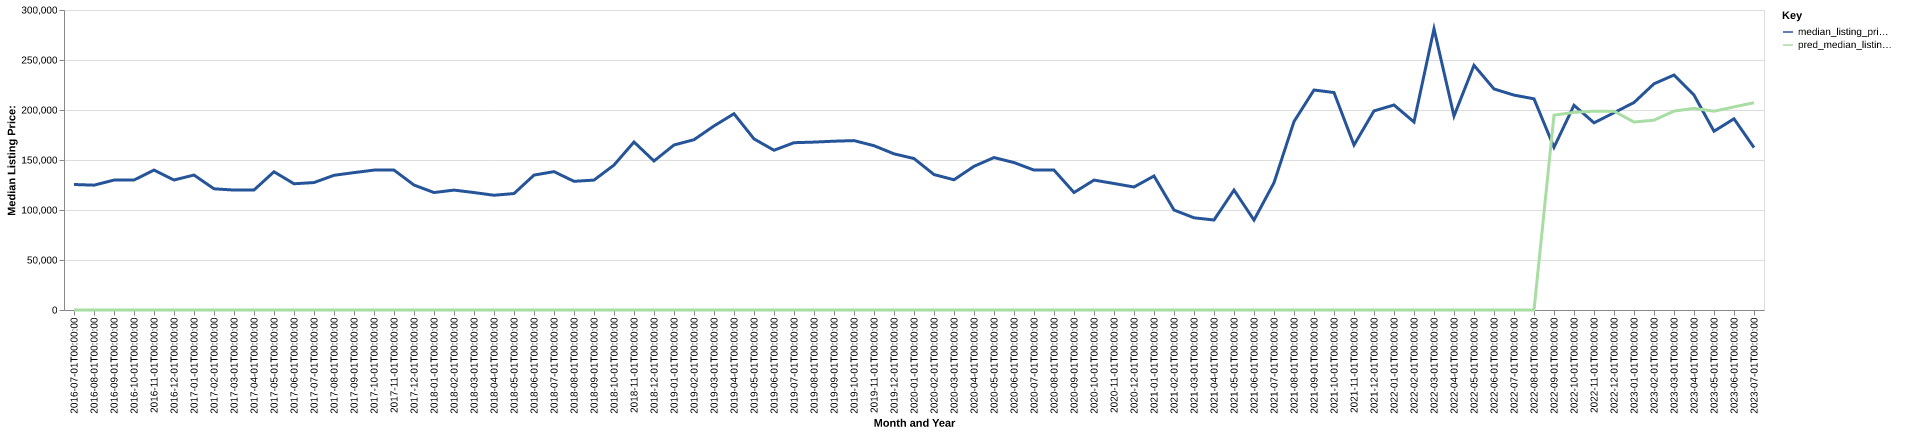

Values plotted in this chart, from the file beside it:
date, time_idx, median_listing_price, thirty_year_interest_rate_five, month, county_name, active_listing_count, median_days_on_market, pred_median_listing_price, month_year
2016-07-01, 0, 125500, 3.72, 7, lawrence, ky, 59.0, 86.0, 0, Jul-2016
2016-08-01, 1, 124850, 3.73, 8, lawrence, ky, 58.0, 88.0, 0, Aug-2016
2016-09-01, 2, 129900, 3.66, 9, lawrence, ky, 59.0, 97.0, 0, Sep-2016
2016-10-01, 3, 130000, 3.64, 10, lawrence, ky, 64.0, 94.0, 0, Oct-2016
2016-11-01, 4, 139900, 3.66, 11, lawrence, ky, 60.0, 94.0, 0, Nov-2016
2016-12-01, 5, 130000, 3.48, 12, lawrence, ky, 60.0, 109.0, 0, Dec-2016
2017-01-01, 6, 134950, 3.45, 1, lawrence, ky, 60.0, 119.0, 0, Jan-2017
2017-02-01, 7, 121200, 3.5, 2, lawrence, ky, 60.0, 115.0, 0, Feb-2017
2017-03-01, 8, 119925, 3.52, 3, lawrence, ky, 58.0, 125.0, 0, Mar-2017
2017-04-01, 9, 120000, 4.03, 4, lawrence, ky, 54.0, 107.0, 0, Apr-2017
2017-05-01, 10, 138250, 4.32, 5, lawrence, ky, 56.0, 116.0, 0, May-2017
2017-06-01, 11, 126225, 4.2, 6, lawrence, ky, 57.0, 114.0, 0, Jun-2017
2017-07-01, 12, 127450, 4.19, 7, lawrence, ky, 56.0, 128.0, 0, Jul-2017
2017-08-01, 13, 134700, 4.3, 8, lawrence, ky, 66.0, 94.0, 0, Aug-2017
2017-09-01, 14, 137400, 4.1, 9, lawrence, ky, 64.0, 77.0, 0, Sep-2017
2017-10-01, 15, 139900, 4.05, 10, lawrence, ky, 64.0, 82.0, 0, Oct-2017
2017-11-01, 16, 139900, 3.94, 11, lawrence, ky, 60.0, 98.0, 0, Nov-2017
2017-12-01, 17, 124950, 4.03, 12, lawrence, ky, 58.0, 114.0, 0, Dec-2017
2018-01-01, 18, 117450, 3.93, 1, lawrence, ky, 59.0, 106.0, 0, Jan-2018
2018-02-01, 19, 119900, 3.83, 2, lawrence, ky, 54.0, 117.0, 0, Feb-2018
2018-03-01, 20, 117450, 3.94, 3, lawrence, ky, 60.0, 123.0, 0, Mar-2018
2018-04-01, 21, 114750, 3.95, 4, lawrence, ky, 67.0, 99.0, 0, Apr-2018
2018-05-01, 22, 116450, 3.99, 5, lawrence, ky, 72.0, 100.0, 0, May-2018
2018-06-01, 23, 134900, 4.15, 6, lawrence, ky, 71.0, 99.0, 0, Jun-2018
2018-07-01, 24, 138375, 4.4, 7, lawrence, ky, 69.0, 89.0, 0, Jul-2018
2018-08-01, 25, 128675, 4.46, 8, lawrence, ky, 69.0, 97.0, 0, Aug-2018
2018-09-01, 26, 129900, 4.58, 9, lawrence, ky, 69.0, 101.0, 0, Sep-2018
2018-10-01, 27, 144950, 4.66, 10, lawrence, ky, 67.0, 103.0, 0, Oct-2018
2018-11-01, 28, 168000, 4.62, 11, lawrence, ky, 62.0, 103.0, 0, Nov-2018
2018-12-01, 29, 149000, 4.54, 12, lawrence, ky, 61.0, 123.0, 0, Dec-2018
2019-01-01, 30, 165000, 4.6, 1, lawrence, ky, 51.0, 143.0, 0, Jan-2019
2019-02-01, 31, 170300, 4.72, 2, lawrence, ky, 48.0, 152.0, 0, Feb-2019
2019-03-01, 32, 184057, 4.9, 3, lawrence, ky, 44.0, 149.0, 0, Mar-2019
2019-04-01, 33, 196257, 4.94, 4, lawrence, ky, 39.0, 144.0, 0, Apr-2019
2019-05-01, 34, 171100, 4.75, 5, lawrence, ky, 37.0, 84.0, 0, May-2019
2019-06-01, 35, 159750, 4.51, 6, lawrence, ky, 40.0, 53.0, 0, Jun-2019
2019-07-01, 36, 167300, 4.41, 7, lawrence, ky, 50.0, 60.0, 0, Jul-2019
2019-08-01, 37, 167900, 4.41, 8, lawrence, ky, 46.0, 73.0, 0, Aug-2019
2019-09-01, 38, 168800, 4.2, 9, lawrence, ky, 47.0, 84.0, 0, Sep-2019
2019-10-01, 39, 169400, 4.14, 10, lawrence, ky, 47.0, 91.0, 0, Oct-2019
2019-11-01, 40, 164300, 3.84, 11, lawrence, ky, 41.0, 92.0, 0, Nov-2019
2019-12-01, 41, 156175, 3.81, 12, lawrence, ky, 39.0, 104.0, 0, Dec-2019
2020-01-01, 42, 151450, 3.75, 1, lawrence, ky, 38.0, 104.0, 0, Jan-2020
2020-02-01, 43, 135450, 3.73, 2, lawrence, ky, 44.0, 89.0, 0, Feb-2020
2020-03-01, 44, 130225, 3.78, 3, lawrence, ky, 43.0, 74.0, 0, Mar-2020
2020-04-01, 45, 143675, 3.75, 4, lawrence, ky, 38.0, 114.0, 0, Apr-2020
2020-05-01, 46, 152450, 3.74, 5, lawrence, ky, 34.0, 115.0, 0, May-2020
2020-06-01, 47, 147450, 3.72, 6, lawrence, ky, 29.0, 129.0, 0, Jun-2020
2020-07-01, 48, 139900, 3.49, 7, lawrence, ky, 28.0, 124.0, 0, Jul-2020
2020-08-01, 49, 139900, 3.65, 8, lawrence, ky, 27.0, 145.0, 0, Aug-2020
2020-09-01, 50, 117475, 3.33, 9, lawrence, ky, 24.0, 75.0, 0, Sep-2020
2020-10-01, 51, 129900, 3.28, 10, lawrence, ky, 29.0, 69.0, 0, Oct-2020
2020-11-01, 52, 126500, 3.21, 11, lawrence, ky, 30.0, 84.0, 0, Nov-2020
2020-12-01, 53, 123000, 3.07, 12, lawrence, ky, 25.0, 102.0, 0, Dec-2020
2021-01-01, 54, 134000, 2.99, 1, lawrence, ky, 24.0, 116.0, 0, Jan-2021
2021-02-01, 55, 99975, 2.93, 2, lawrence, ky, 23.0, 141.0, 0, Feb-2021
2021-03-01, 56, 92200, 2.88, 3, lawrence, ky, 19.0, 139.0, 0, Mar-2021
2021-04-01, 57, 90000, 2.84, 4, lawrence, ky, 19.0, 84.0, 0, Apr-2021
2021-05-01, 58, 119900, 2.71, 5, lawrence, ky, 19.0, 60.0, 0, May-2021
2021-06-01, 59, 89950, 2.79, 6, lawrence, ky, 20.0, 83.0, 0, Jun-2021
... 25 more rows
